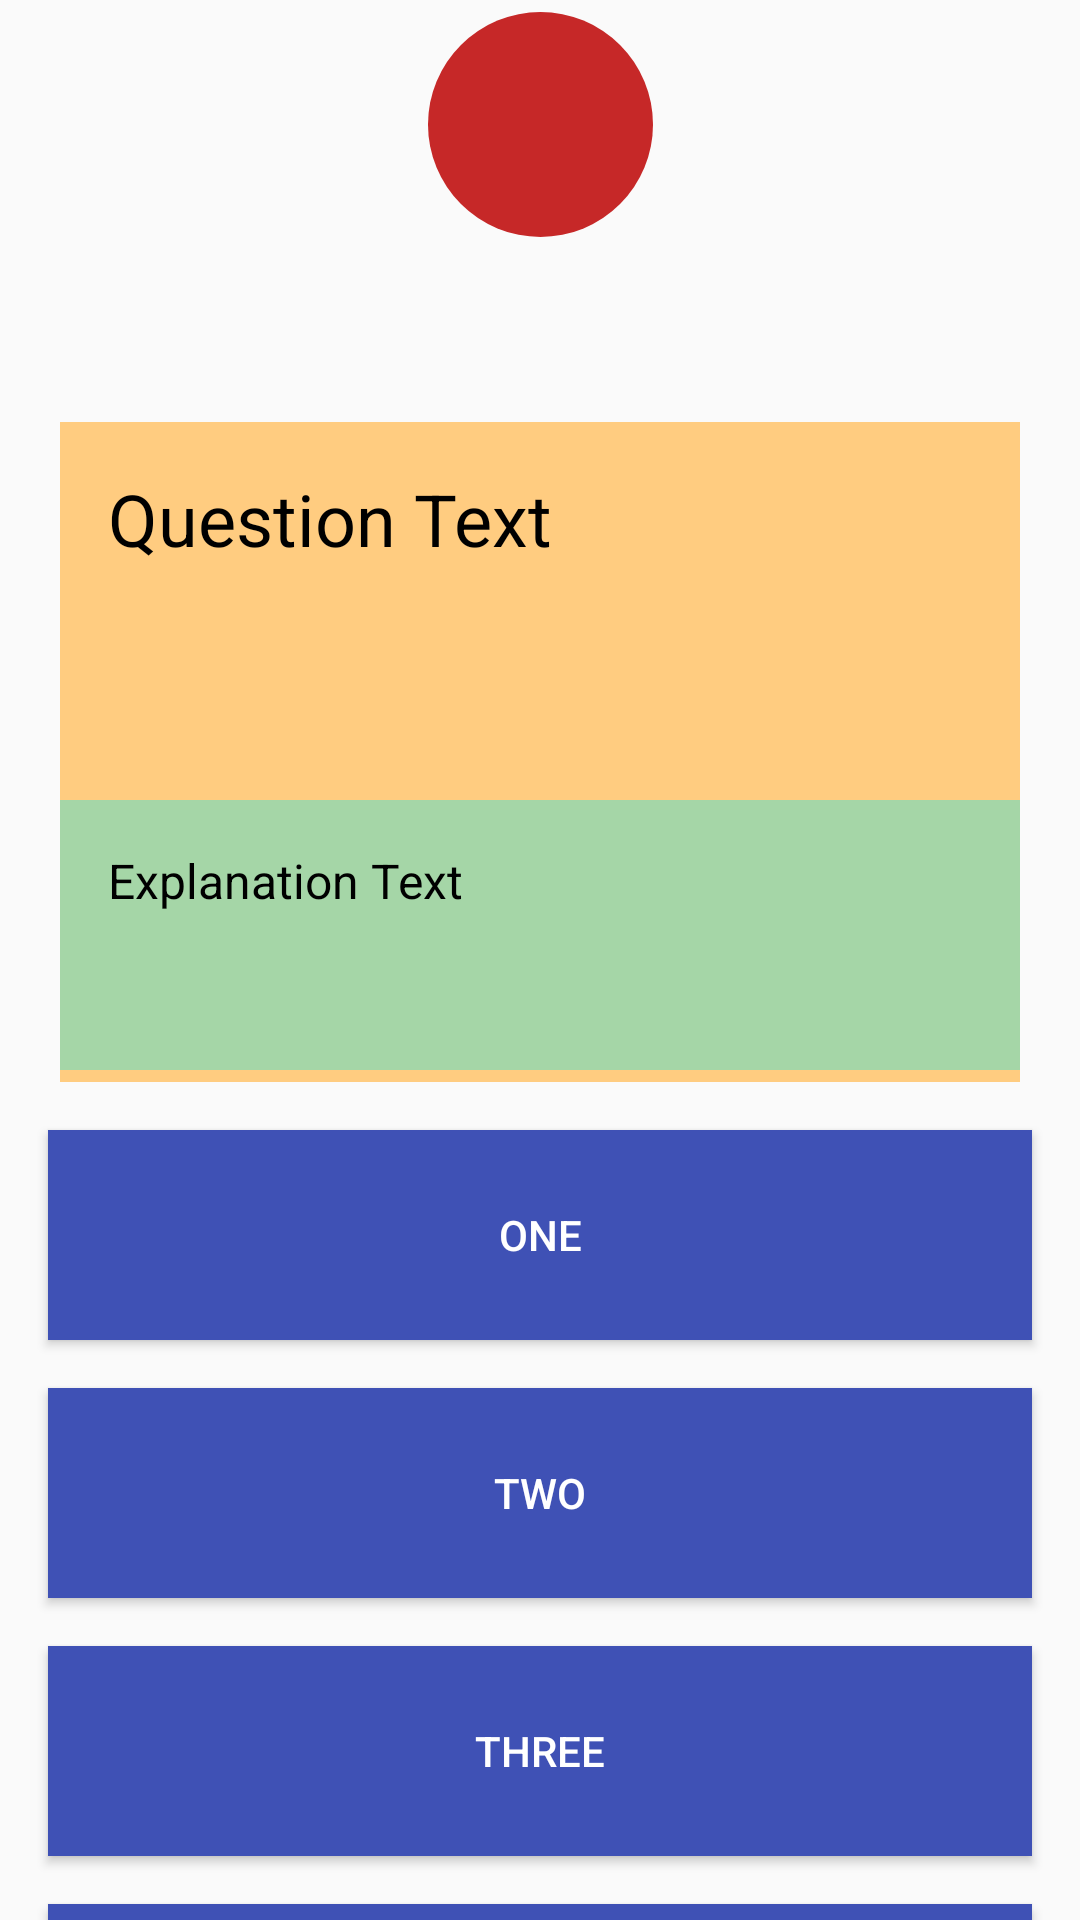

Here is an Android app screen rendered from its layout file. Give the layout XML and the strings, colors and styles it references.
<!-- AndroidManifest.xml: activity theme Theme.LevelUP -->
<!-- res/layout/activity_quiz.xml -->
<?xml version="1.0" encoding="utf-8"?>
<androidx.constraintlayout.widget.ConstraintLayout xmlns:android="http://schemas.android.com/apk/res/android"
    xmlns:app="http://schemas.android.com/apk/res-auto"
    xmlns:tools="http://schemas.android.com/tools"
    android:layout_width="match_parent"
    android:layout_height="match_parent">

    <TextView
        android:id="@+id/timer"
        android:layout_width="75dp"
        android:layout_height="75dp"
        android:layout_marginTop="4dp"
        android:background="@drawable/timer_background"
        android:text=""
        android:textAlignment="center"
        android:textColor="@color/white"
        android:textSize="54sp"
        android:textStyle="bold"
        app:layout_constraintLeft_toLeftOf="parent"
        app:layout_constraintRight_toRightOf="parent"
        app:layout_constraintTop_toTopOf="parent" />

    <TextView
        android:id="@+id/question_number"
        android:layout_width="150dp"
        android:layout_height="wrap_content"
        android:layout_marginEnd="20dp"
        android:layout_marginTop="20dp"
        android:textAlignment="textEnd"
        android:textColor="@color/black"
        android:textSize="16sp"
        app:layout_constraintEnd_toEndOf="parent"
        app:layout_constraintRight_toRightOf="parent"
        app:layout_constraintTop_toBottomOf="@+id/timer" />

    <TextView
        android:id="@+id/question_text"
        android:layout_width="match_parent"
        android:layout_height="220dp"
        android:layout_margin="20dp"
        android:layout_marginTop="0dp"
        android:background="@color/orange_200"
        android:padding="16dp"
        android:paddingBottom="0dp"
        android:text="@string/question"
        android:textColor="@color/black"
        android:textSize="24sp"
        app:layout_constraintHorizontal_bias="0.0"
        app:layout_constraintLeft_toLeftOf="parent"
        app:layout_constraintRight_toRightOf="parent"
        app:layout_constraintTop_toBottomOf="@+id/question_number" />

    <TextView
        android:id="@+id/explanation_text"
        android:layout_width="match_parent"
        android:layout_height="90dp"
        android:layout_margin="20dp"
        android:layout_marginTop="0dp"
        android:layout_marginBottom="0dp"
        android:background="@color/green_200"
        android:padding="16dp"
        android:text="@string/explanation"
        android:textColor="@color/black"
        android:textSize="16sp"
        app:layout_constraintHorizontal_bias="0.0"
        app:layout_constraintLeft_toLeftOf="parent"
        app:layout_constraintRight_toRightOf="parent"
        app:layout_constraintBottom_toTopOf="@+id/answer_button_1" />

    <Button
        android:id="@+id/answer_button_1"
        android:layout_width="match_parent"
        android:layout_height="70dp"
        android:layout_margin="16dp"
        android:layout_marginTop="16dp"
        android:background="@color/indigo_500"
        android:text="@string/answer_1"
        android:textColor="@color/white"
        app:layout_constraintHorizontal_bias="0.375"
        app:layout_constraintLeft_toLeftOf="parent"
        app:layout_constraintRight_toRightOf="parent"
        app:layout_constraintTop_toBottomOf="@+id/question_text" />

    <Button
        android:id="@+id/answer_button_2"
        android:layout_width="match_parent"
        android:layout_height="70dp"
        android:layout_margin="16dp"
        android:layout_marginTop="12dp"
        android:background="@color/indigo_500"
        android:text="@string/answer_2"
        android:textColor="@color/white"
        app:layout_constraintHorizontal_bias="0.375"
        app:layout_constraintLeft_toLeftOf="parent"
        app:layout_constraintRight_toRightOf="parent"
        app:layout_constraintTop_toBottomOf="@+id/answer_button_1" />

    <Button
        android:id="@+id/answer_button_3"
        android:layout_width="match_parent"
        android:layout_height="70dp"
        android:layout_margin="16dp"
        android:layout_marginTop="8dp"
        android:background="@color/indigo_500"
        android:text="@string/answer_3"
        android:textColor="@color/white"
        app:layout_constraintHorizontal_bias="0.375"
        app:layout_constraintLeft_toLeftOf="parent"
        app:layout_constraintRight_toRightOf="parent"
        app:layout_constraintTop_toBottomOf="@+id/answer_button_2" />

    <Button
        android:id="@+id/answer_button_4"
        android:layout_width="match_parent"
        android:layout_height="70dp"
        android:layout_margin="16dp"
        android:layout_marginTop="4dp"
        android:background="@color/indigo_500"
        android:text="@string/answer_4"
        android:textColor="@color/white"
        app:layout_constraintHorizontal_bias="0.375"
        app:layout_constraintLeft_toLeftOf="parent"
        app:layout_constraintRight_toRightOf="parent"
        app:layout_constraintTop_toBottomOf="@+id/answer_button_3" />

</androidx.constraintlayout.widget.ConstraintLayout>
<!-- resources referenced by this layout -->
<resources>
  <color name="black">#FF000000</color>
  <color name="green_200">#FFA5D6A7</color>
  <color name="indigo_500">#FF3F51B5</color>
  <color name="orange_200">#FFFFCC80</color>
  <color name="white">#FFFFFFFF</color>
  <!-- drawable timer_background (drawable) -->
  <?xml version="1.0" encoding="utf-8"?>
  <layer-list xmlns:android="http://schemas.android.com/apk/res/android">
      <item>
          <shape android:shape="oval">
              <solid android:color="@color/red_700" />
              <corners android:radius="20dp" />
          </shape>
      </item>
  </layer-list>
  <string name="answer_1">One</string>
  <string name="answer_2">Two</string>
  <string name="answer_3">Three</string>
  <string name="answer_4">Four</string>
  <string name="explanation">Explanation Text</string>
  <string name="question">Question Text</string>
  <style name="Theme.LevelUP" parent="android:Theme.Material.Light.NoActionBar" />
  <color name="red_700">#FFC62828</color>
</resources>
